Labelled photos from "mydata", an image-classification folder in milicaj00/Plant-Patology. The possible labels are: complex disease, frog eye leaf spot, healthy, multiple diseases, powdery mildew, rust, scab, scab frog eye leaf spot.

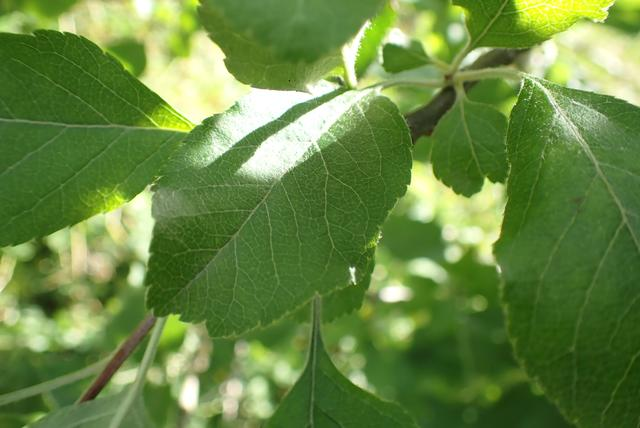
Label: healthy

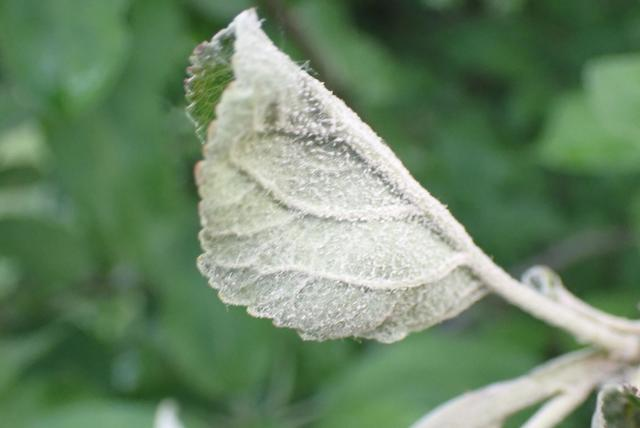
Label: powdery mildew

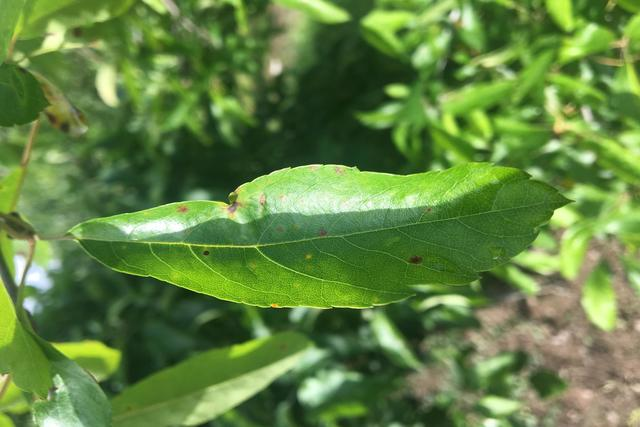
Label: complex disease

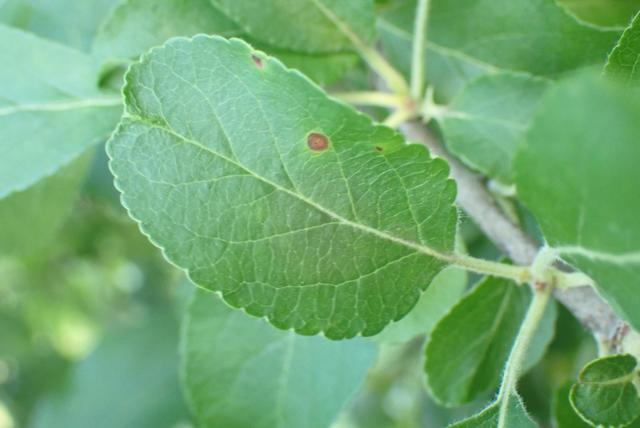
Label: frog eye leaf spot

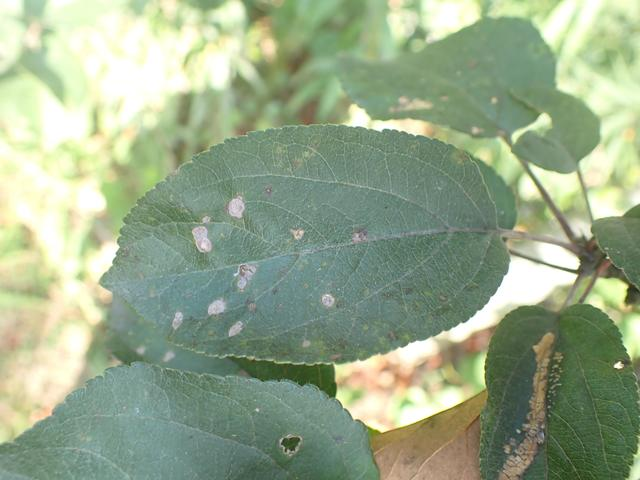
Label: scab frog eye leaf spot

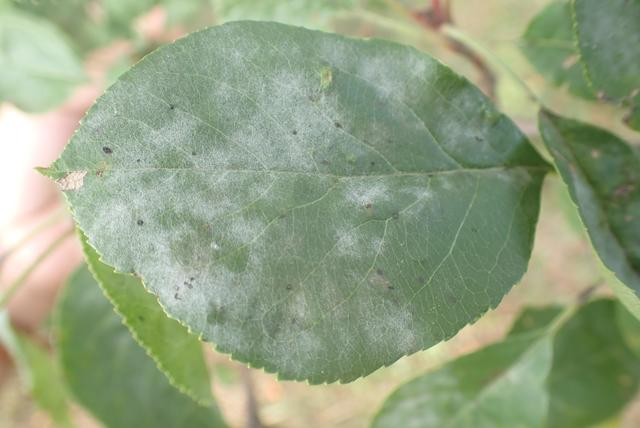
Label: multiple diseases
